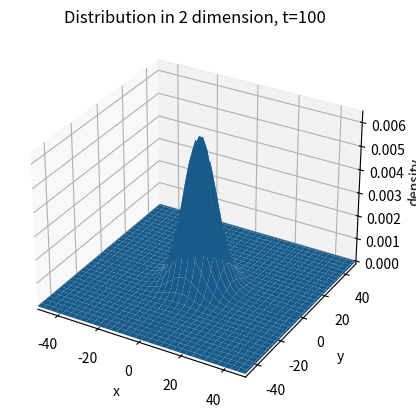

This chart was generated by the following Python code:
import numpy as np
import matplotlib.pyplot as plt
from copy import deepcopy
import matplotlib.cm as cm
from mpl_toolkits.mplot3d import Axes3D

def density(t_end):

    x = np.linspace(-50,50,101)
    y = np.linspace(-50,50,101)
    x,y = np.meshgrid(x,y)
    d = np.zeros((101,101))
    d[50][50]=1
    d1 = deepcopy(d)

    for t in range(t_end):
        for i in range(101):
            for j in range(101):
                if i==0 or i==100 or j==0 or j==100:
                    pass
                else:
                    d[i][j]=0.25*(d1[i+1][j] + d1[i-1][j] + d1[i][j+1] + d1[i][j-1])
        d1=deepcopy(d)

    for i in range(101):
            for j in range(101):
                if i==0 or i==100 or j==0 or j==100:
                    pass
                else:
                    if d[i][j]==0:
                        d[i][j]=0.25*(d1[i+1][j] + d1[i-1][j] + d1[i][j+1] + d1[i][j-1])

    return x,y,d

x,y,z = density(100)[0],density(100)[1],density(100)[2]

fig = plt.figure()
ax = fig.add_subplot(111, projection='3d')
ax.plot_surface(x, y, z)
ax.set_xlabel('x')
ax.set_ylabel('y')
ax.set_zlabel('density')
ax.set_title('Distribution in 2 dimension, t=100')
plt.xlim(-50,50)
plt.ylim(-50,50)


plt.show()